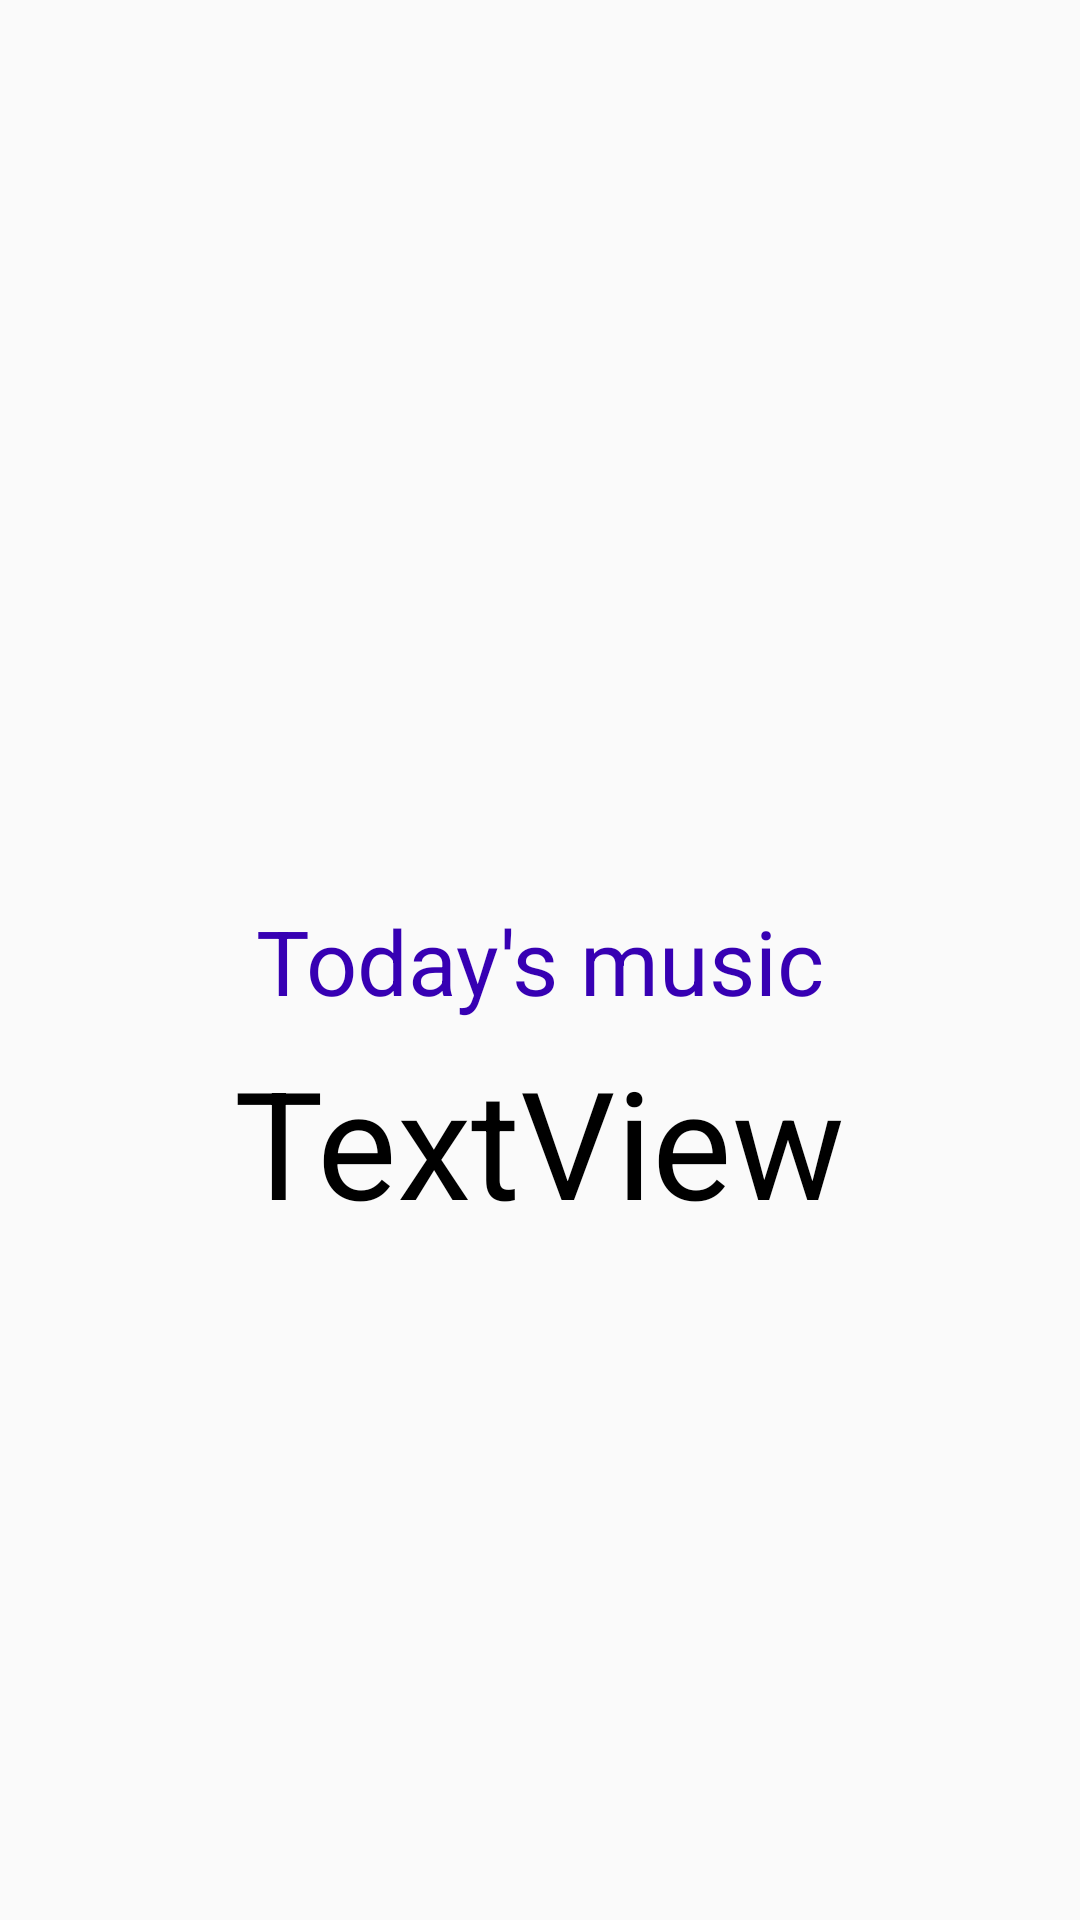

The Android layout XML behind this screen, and the referenced resources:
<!-- AndroidManifest.xml: application theme AppTheme -->
<!-- res/layout/fragment_music.xml -->
<RelativeLayout xmlns:android="http://schemas.android.com/apk/res/android"
    xmlns:app="http://schemas.android.com/apk/res-auto"
    xmlns:tools="http://schemas.android.com/tools"
    android:layout_width="match_parent"
    android:id="@+id/fr_music"
    android:layout_height="match_parent"
    tools:context="com.example.user2.today.fragment.MusicFragment"
    android:background="@drawable/back">

    <ImageView
        android:id="@+id/imageView"
        android:layout_width="wrap_content"
        android:layout_height="300dp"
        android:layout_alignParentStart="true"
        android:layout_alignParentTop="true"
        android:src="@drawable/music_album" />

    
        
        
        
        
        
        
        

    
        
        
        
        
        
        
        

    
        
        
        
        
        
        
        

    <TextView
        android:layout_width="match_parent"
        android:layout_height="wrap_content"
        android:textAlignment="center"
        android:layout_below="@id/imageView"
        android:text="Today's music"
        android:textSize="30dp"
        android:textColor="@color/colorPrimaryDark"/>
    <TextView
        android:id="@+id/textView"
        android:layout_width="wrap_content"
        android:layout_height="wrap_content"
        android:layout_below="@+id/imageView"
        android:layout_centerHorizontal="true"
        android:layout_marginTop="47dp"
        android:text="TextView"
        android:textSize="50dp"
        android:textColor="#000000"/>


</RelativeLayout>
<!-- resources referenced by this layout -->
<resources>
  <style name="AppTheme" parent="Theme.AppCompat.Light.DarkActionBar">
          
          <item name="colorPrimary">@color/colorPrimary</item>
          <item name="colorPrimaryDark">@color/colorPrimaryDark</item>
          <item name="colorAccent">@color/colorAccent</item>
      </style>
  <!-- not gathered from this repository: default colours our renderer supplied (Android Studio template values) -->
  <color name="colorPrimary">#FF6200EE</color>
  <color name="colorPrimaryDark">#FF3700B3</color>
  <color name="colorAccent">#FF03DAC5</color>
</resources>
